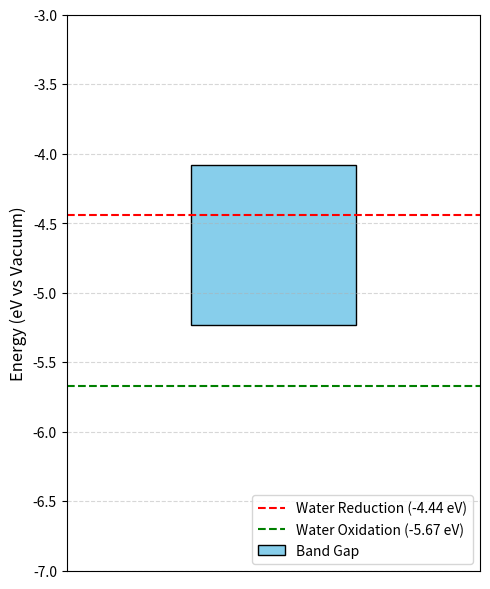

Write Python code to recreate this figure.
import matplotlib.pyplot as plt

# === Heterostructure ===
VBM = 0.3628          # Valence Band Maximum (in eV)
CBM = 1.5121           # Conduction Band Minimum (in eV)
E_vacuum = 5.594       # Vacuum level (in eV)

# VBM = 0.2029          # Valence Band Maximum (in eV)
# CBM = 1.5073           # Conduction Band Minimum (in eV)
# E_vacuum = 5.521       # Vacuum level (in eV)

# === NTO ===
# VBM = -3.9425          # Valence Band Maximum (in eV)
# CBM = -2.0787           # Conduction Band Minimum (in eV)
# E_vacuum = 1.808       # Vacuum level (in eV)

# === MSN ===
# VBM = 1.1745          # Valence Band Maximum (in eV)
# CBM = 3.1303           # Conduction Band Minimum (in eV)
# E_vacuum = 6.865       # Vacuum level (in eV)

# === Shifted to Vacuum Level ===
VBM_vac = VBM - E_vacuum
CBM_vac = CBM - E_vacuum

# Water redox levels (in eV vs vacuum)
water_reduction = -4.44  # H⁺/H₂
water_oxidation = -5.67  # O₂/H₂O

# === Plotting ===
plt.figure(figsize=(5, 6))
plt.bar(1, VBM_vac - CBM_vac, bottom=CBM_vac, width=0.4, color='skyblue', edgecolor='k', label='Band Gap')

# Redox and vacuum level lines
plt.axhline(y=water_reduction, color='red', linestyle='--', label='Water Reduction (-4.44 eV)')
plt.axhline(y=water_oxidation, color='green', linestyle='--', label='Water Oxidation (-5.67 eV)')
plt.axhline(y=0, color='gray', linestyle=':')

# Formatting
plt.xlim(0.5, 1.5)
plt.ylim(-3, -7)
plt.ylabel('Energy (eV vs Vacuum)', fontsize=12)
plt.xticks([])
plt.xlabel('')
plt.gca().invert_yaxis()  # Vacuum at top
plt.grid(True, linestyle='--', alpha=0.5)
plt.legend(loc='lower right')
plt.tight_layout()
plt.savefig('band_alignment_GGA.png', dpi=300)